Labelled photos from "fotos-training", an image-classification folder in Garellomiguel/piedra-papel-y-tijeras. The possible labels are: papel, piedra, tijeras.

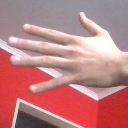
Label: papel

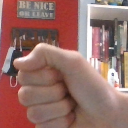
Label: piedra

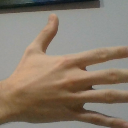
Label: papel

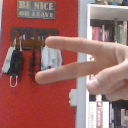
Label: tijeras

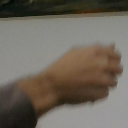
Label: piedra

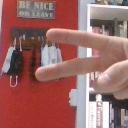
Label: tijeras
